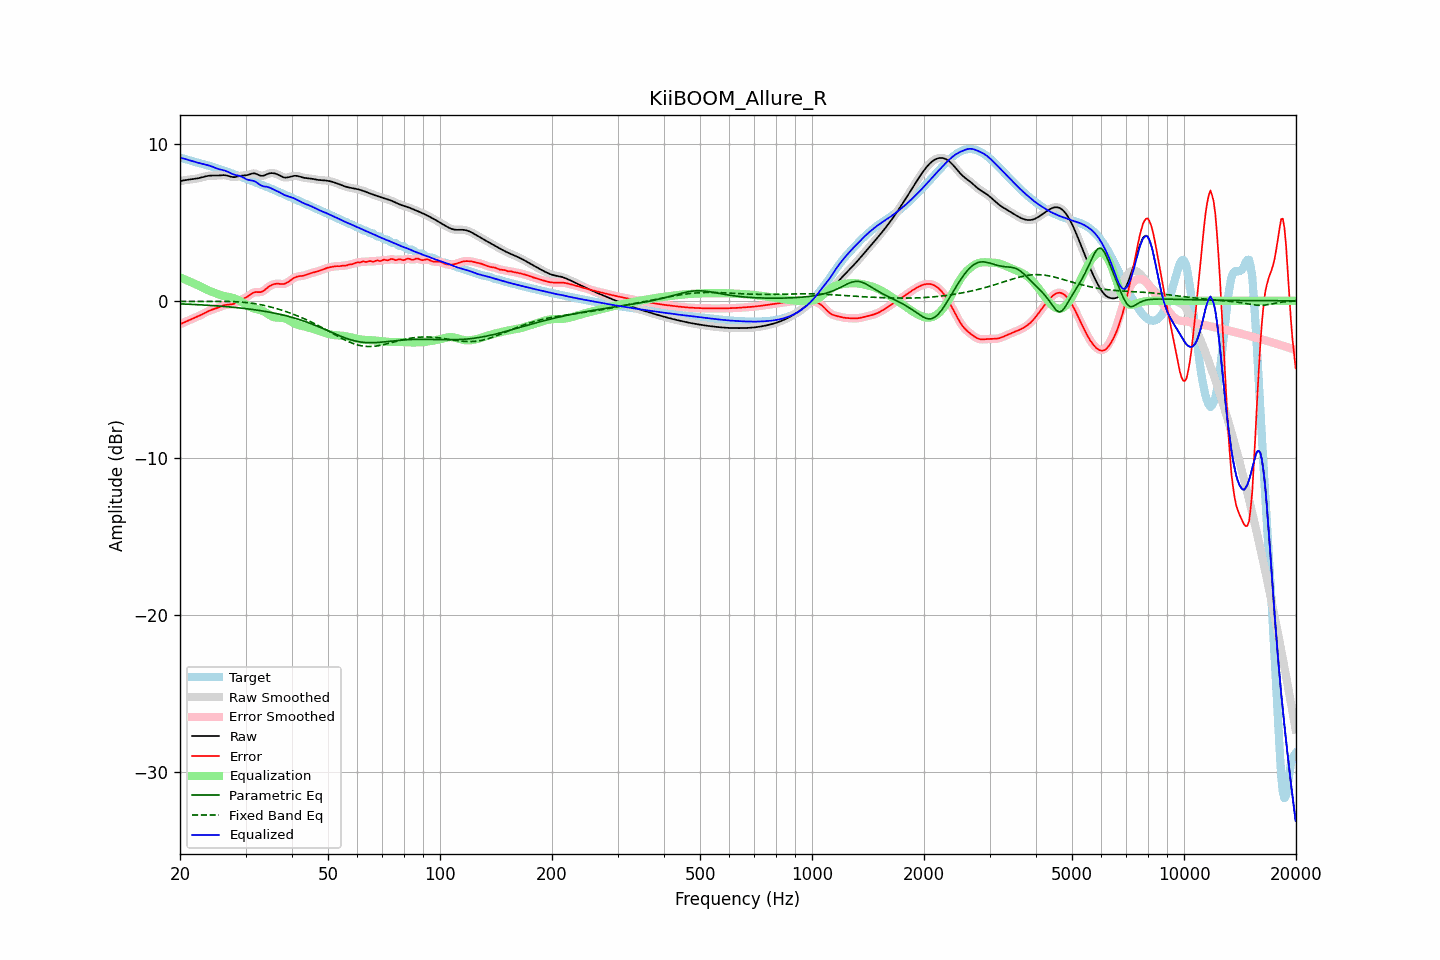

Data behind this chart, as committed beside it:
frequency, raw, error, smoothed, error_smoothed, equalization, parametric_eq, fixed_band_eq, equalized_raw, equalized_smoothed, target
20.00, 7.62, -1.50, 7.62, -1.50, 1.49, -0.19, -0.04, 9.12, 9.12, 9.12
20.20, 7.65, -1.45, 7.65, -1.45, 1.45, -0.20, -0.04, 9.09, 9.09, 9.09
20.40, 7.67, -1.40, 7.67, -1.40, 1.40, -0.20, -0.04, 9.07, 9.07, 9.07
20.61, 7.69, -1.36, 7.68, -1.36, 1.36, -0.21, -0.04, 9.05, 9.04, 9.04
20.81, 7.70, -1.31, 7.70, -1.31, 1.32, -0.21, -0.04, 9.01, 9.01, 9.01
21.02, 7.71, -1.27, 7.71, -1.27, 1.27, -0.22, -0.04, 8.98, 8.98, 8.98
21.23, 7.72, -1.22, 7.72, -1.22, 1.23, -0.22, -0.04, 8.95, 8.95, 8.95
21.44, 7.74, -1.18, 7.74, -1.18, 1.18, -0.23, -0.04, 8.92, 8.92, 8.92
21.66, 7.75, -1.14, 7.75, -1.14, 1.14, -0.23, -0.04, 8.89, 8.89, 8.89
21.87, 7.77, -1.09, 7.77, -1.09, 1.09, -0.24, -0.04, 8.86, 8.86, 8.86
22.09, 7.78, -1.05, 7.78, -1.05, 1.05, -0.24, -0.04, 8.83, 8.83, 8.83
22.31, 7.80, -1.00, 7.80, -1.00, 1.00, -0.25, -0.04, 8.80, 8.80, 8.80
22.54, 7.83, -0.95, 7.83, -0.95, 0.95, -0.25, -0.04, 8.77, 8.77, 8.78
22.76, 7.85, -0.90, 7.85, -0.90, 0.90, -0.26, -0.04, 8.75, 8.75, 8.75
22.99, 7.88, -0.85, 7.88, -0.85, 0.85, -0.26, -0.04, 8.72, 8.72, 8.73
23.22, 7.91, -0.79, 7.91, -0.79, 0.79, -0.27, -0.04, 8.70, 8.70, 8.70
23.45, 7.93, -0.74, 7.93, -0.74, 0.74, -0.28, -0.03, 8.68, 8.67, 8.67
23.69, 7.95, -0.69, 7.95, -0.69, 0.69, -0.28, -0.03, 8.65, 8.65, 8.64
23.92, 7.97, -0.64, 7.97, -0.64, 0.65, -0.29, -0.03, 8.62, 8.62, 8.61
24.16, 7.98, -0.60, 7.98, -0.60, 0.61, -0.30, -0.03, 8.59, 8.59, 8.58
24.40, 7.98, -0.56, 7.98, -0.56, 0.57, -0.30, -0.03, 8.55, 8.55, 8.54
24.65, 7.98, -0.53, 7.98, -0.53, 0.53, -0.31, -0.03, 8.51, 8.51, 8.51
24.89, 7.98, -0.50, 7.98, -0.50, 0.49, -0.32, -0.03, 8.47, 8.47, 8.48
25.14, 7.98, -0.46, 7.98, -0.46, 0.45, -0.33, -0.03, 8.43, 8.43, 8.44
25.39, 7.98, -0.42, 7.99, -0.42, 0.41, -0.33, -0.03, 8.40, 8.40, 8.41
25.65, 7.99, -0.38, 7.99, -0.38, 0.38, -0.34, -0.04, 8.37, 8.37, 8.37
25.91, 8.00, -0.34, 8.00, -0.34, 0.34, -0.35, -0.04, 8.35, 8.35, 8.34
26.16, 8.01, -0.30, 8.01, -0.30, 0.32, -0.36, -0.04, 8.32, 8.32, 8.31
26.43, 8.00, -0.27, 8.00, -0.27, 0.29, -0.37, -0.04, 8.29, 8.29, 8.27
26.69, 7.98, -0.25, 7.98, -0.25, 0.27, -0.37, -0.04, 8.26, 8.26, 8.24
26.96, 7.96, -0.24, 7.96, -0.24, 0.25, -0.38, -0.04, 8.21, 8.21, 8.20
27.23, 7.93, -0.24, 7.93, -0.24, 0.23, -0.39, -0.05, 8.16, 8.16, 8.16
27.50, 7.90, -0.23, 7.90, -0.23, 0.21, -0.40, -0.05, 8.11, 8.11, 8.13
27.77, 7.88, -0.20, 7.88, -0.20, 0.18, -0.41, -0.05, 8.06, 8.07, 8.09
28.05, 7.88, -0.17, 7.88, -0.17, 0.15, -0.42, -0.06, 8.03, 8.03, 8.05
28.33, 7.90, -0.11, 7.90, -0.11, 0.11, -0.43, -0.06, 8.01, 8.01, 8.01
28.62, 7.92, -0.05, 7.92, -0.05, 0.06, -0.44, -0.07, 7.98, 7.98, 7.98
28.90, 7.95, 0.01, 7.95, 0.01, 0.01, -0.45, -0.08, 7.96, 7.96, 7.94
29.19, 7.97, 0.07, 7.97, 0.06, -0.05, -0.46, -0.08, 7.92, 7.92, 7.90
29.48, 7.98, 0.12, 7.98, 0.11, -0.11, -0.48, -0.09, 7.88, 7.87, 7.87
29.78, 7.99, 0.16, 7.99, 0.16, -0.17, -0.49, -0.10, 7.82, 7.82, 7.83
30.08, 8.00, 0.21, 8.00, 0.21, -0.23, -0.50, -0.11, 7.76, 7.77, 7.79
30.38, 8.01, 0.27, 8.02, 0.27, -0.30, -0.51, -0.12, 7.72, 7.72, 7.75
30.68, 8.05, 0.34, 8.05, 0.34, -0.35, -0.53, -0.13, 7.69, 7.69, 7.71
30.99, 8.08, 0.42, 8.08, 0.42, -0.41, -0.54, -0.15, 7.68, 7.68, 7.67
31.30, 8.11, 0.48, 8.11, 0.48, -0.45, -0.55, -0.16, 7.66, 7.66, 7.63
31.61, 8.12, 0.53, 8.12, 0.53, -0.49, -0.57, -0.17, 7.63, 7.63, 7.59
31.93, 8.10, 0.56, 8.10, 0.55, -0.52, -0.58, -0.19, 7.59, 7.58, 7.55
32.24, 8.06, 0.56, 8.06, 0.56, -0.54, -0.60, -0.21, 7.52, 7.52, 7.50
32.57, 8.01, 0.55, 8.01, 0.55, -0.57, -0.61, -0.23, 7.45, 7.45, 7.46
32.89, 7.97, 0.55, 7.98, 0.56, -0.59, -0.63, -0.25, 7.38, 7.38, 7.42
33.22, 7.96, 0.58, 7.96, 0.58, -0.63, -0.64, -0.27, 7.33, 7.33, 7.38
33.55, 7.97, 0.63, 7.98, 0.64, -0.67, -0.66, -0.29, 7.30, 7.30, 7.34
33.89, 8.01, 0.72, 8.01, 0.71, -0.73, -0.68, -0.31, 7.28, 7.28, 7.30
34.23, 8.06, 0.80, 8.06, 0.80, -0.79, -0.70, -0.33, 7.27, 7.26, 7.26
34.57, 8.10, 0.88, 8.10, 0.88, -0.86, -0.71, -0.36, 7.24, 7.24, 7.22
34.92, 8.13, 0.95, 8.13, 0.95, -0.93, -0.73, -0.38, 7.20, 7.20, 7.18
35.27, 8.14, 1.00, 8.14, 1.01, -0.99, -0.75, -0.41, 7.15, 7.15, 7.13
35.62, 8.13, 1.05, 8.13, 1.05, -1.03, -0.77, -0.44, 7.10, 7.10, 7.09
35.97, 8.11, 1.07, 8.11, 1.07, -1.06, -0.79, -0.47, 7.06, 7.06, 7.04
... 635 more rows
